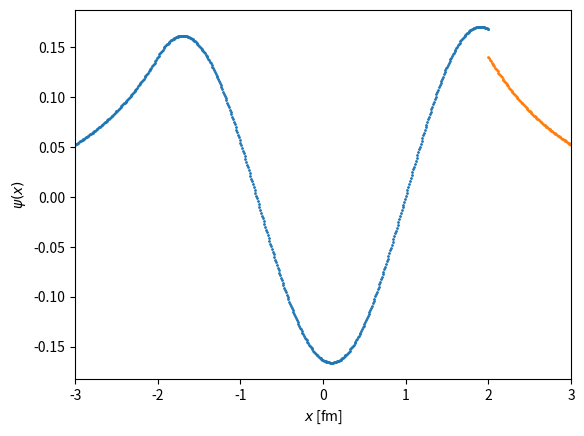

The matplotlib source for this figure:
# -*- coding: utf-8 -*-
"""
Shooting solution for finite square well potential

Created on Mon Nov  4 10:30:05 2019

@author: gafeiden
"""
import numpy as np
import matplotlib.pyplot as plt

def potential(x, a):
    """ """
    if abs(x) <= a:
        V0 = -83.0
    else:
        V0 = 0.0
    return V0

def wave_function_outside(x, kappa):
    """ """ 
    psi = np.exp(-kappa*abs(x))
    dpsi_dx = -1.0*x/abs(x) * kappa*np.exp(-kappa*abs(x))
    return psi, dpsi_dx

def solve_wave_function(dx, x_left, x_right, a, E):
    """ """
    q = 0.0483
    kappa_2 = -q*E
    
    xs   = [x_left]
    psi  = [np.exp(-np.sqrt(kappa_2)*abs(xs[-1]))]
    dpsi = [-1.0*(xs[-1])/abs(xs[-1]+1.0e-16) * np.sqrt(kappa_2) * np.exp(-np.sqrt(kappa_2)*abs(xs[-1]))]
    for n in range(int((x_right - x_left)/dx)):
        x = xs[-1]
        if abs(x) > a:
            psi_new, dpsi_new = wave_function_outside(x+dx, np.sqrt(kappa_2))
        else:
            dpsi_new = dpsi[-1] + (q*potential(x, a) + kappa_2)*psi[-1]*dx
            psi_new  = psi[-1] + dpsi[-1]*dx
        
        x += dx
        
        xs.append(x)
        psi.append(psi_new)
        dpsi.append(dpsi_new)
    
    xs   = np.array(xs)
    psi  = np.array(psi)
    dpsi = np.array(dpsi)
    return xs, psi, dpsi

E = -20.0    
a =  2.0
x_match = a
dx = 1.0e-2

xs = np.arange(-100., 100., 1.0e-2)
V  = []
for x in xs:
    if abs(x) > a:
        V.append(0)
    else:
        V.append(-83.0)
V = np.array(V)

E  = [-10.0, -20.0]
dE = []
delta = E[1] - E[0]
for n in range(30):
    dE = []
    
    # try a lower value for |E|
    xs_left,  psi_left,  dpsi_left  = solve_wave_function( dx, -100., x_match, a, E[0])
    xs_right, psi_right, dpsi_right = solve_wave_function(-dx,  100., x_match, a, E[0])

    dE.append((dpsi_left[-1]/psi_left[-1] - dpsi_right[-1]/psi_right[-1]) / (dpsi_left[-1]/psi_left[-1] + dpsi_right[-1]/psi_right[-1]))

    # try a higher value for |E|
    xs_left,  psi_left,  dpsi_left  = solve_wave_function( dx, -100., x_match, a, E[1])
    xs_right, psi_right, dpsi_right = solve_wave_function(-dx,  100., x_match, a, E[1])

    dE.append((dpsi_left[-1]/psi_left[-1] - dpsi_right[-1]/psi_right[-1]) / (dpsi_left[-1]/psi_left[-1] + dpsi_right[-1]/psi_right[-1]))

    # choose new E for a test run
    #E_test = 
    break
    # check whether wavefunction is continuous at xmatch
    if (abs(psi_left[-1] - psi_right[-1]) < 1.0e-6):
        # solution found, exit loop
        break
    else:
        # select a new E and retry
        pass

#plt.plot(xs, V, '-', lw=3, c="black")
plt.plot(xs_left,  psi_left,  'o', ms=1.0)
plt.plot(xs_right, psi_right, 'o', ms=1.0)
plt.xlim(-a - 1.0, a + 1.0)
plt.xlabel("$x$ [fm]")
plt.ylabel("$\psi(x)$")
plt.show()

